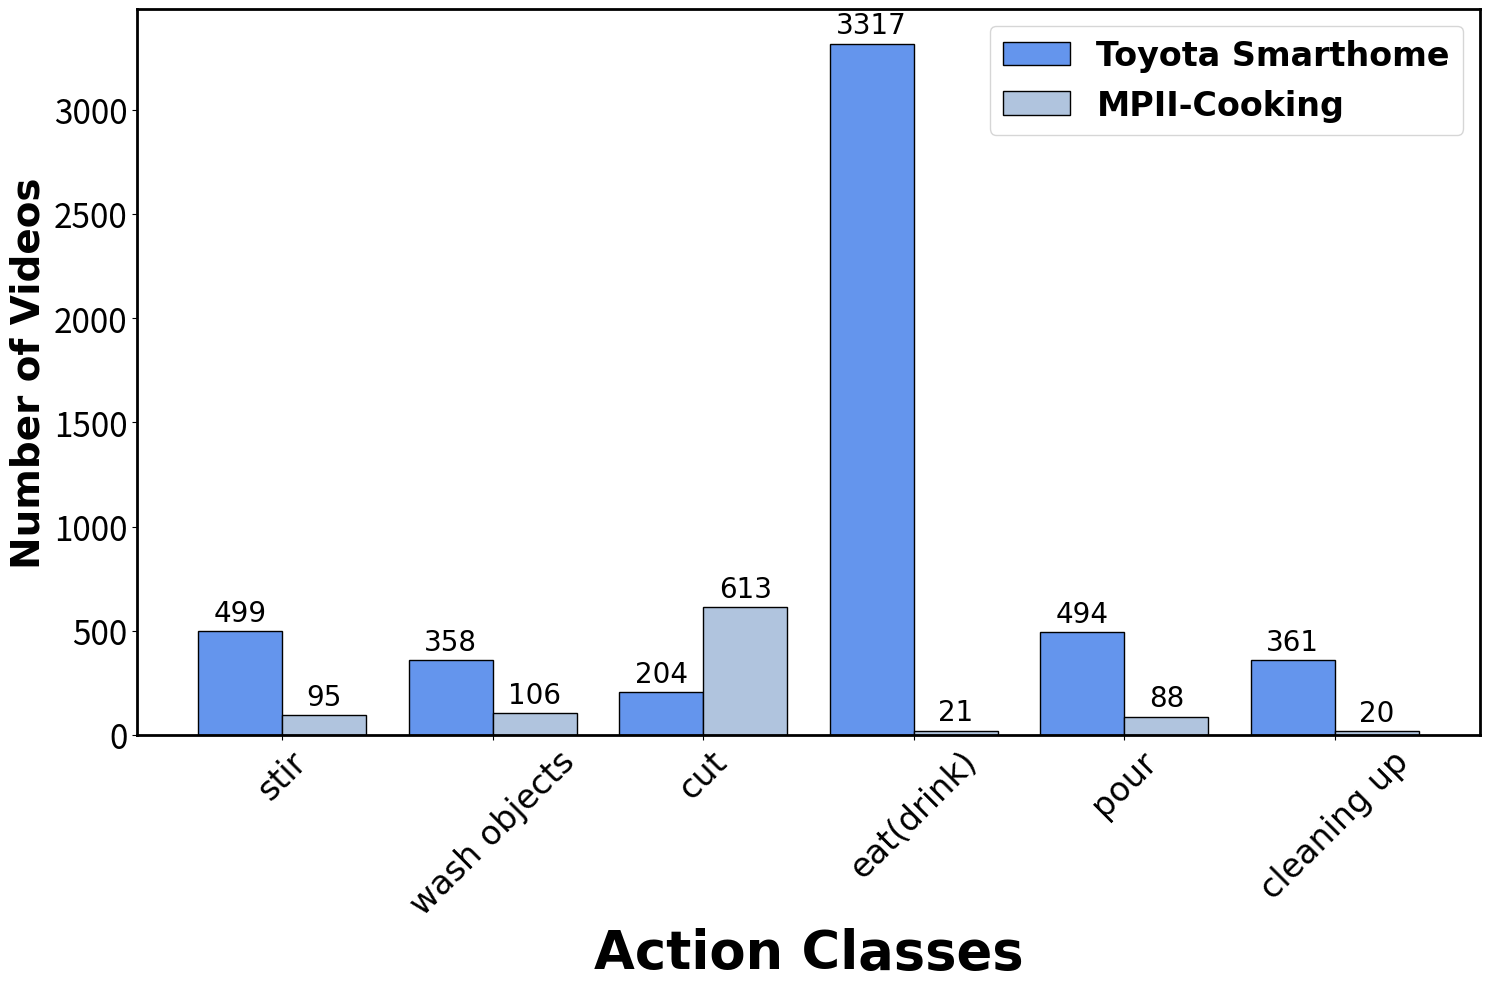

Source code (Python):
import numpy as np
import matplotlib.pyplot as plt

toyota_train = [300, 225, 116, 2008, 291, 254] # train
mpii_train = [93, 105, 481, 17, 78, 14]

toyota_test = [199, 133, 88, 1309, 203, 107] # test
mpii_test = [2, 1, 132, 4, 10, 6]



labels = ['stir', 'wash objects', 'cut', 'eat(drink)', 'pour', 'cleaning up']


toyota = np.array(toyota_train) + np.array(toyota_test)
mpii = np.array(mpii_train) + np.array(mpii_test)
print('========', np.sum(toyota), np.sum(mpii))

x = np.arange(len(labels))  # the label locations
width = 0.4  # the width of the bars

fig, ax = plt.subplots(figsize=(15, 10))

mod20_rects = ax.bar(x - width/2, toyota, width, label='Toyota Smarthome', color='cornflowerblue', edgecolor='black')
sports1m_rects = ax.bar(x + width/2, mpii, width, label='MPII-Cooking', color='lightsteelblue', edgecolor='black')

# Add some text for labels, title and custom x-axis tick labels, etc.
ax.set_ylabel('Number of Videos', size=28, weight='bold', fontproperties='Times New Roman')
ax.set_xlabel('Action Classes', size=38, weight='bold', fontproperties='Times New Roman')
# ax.set_title('Finetuning results based on supervised pretraining')
ax.set_xticks(x)
ax.set_xticklabels(labels, weight='bold', fontproperties='Times New Roman', rotation=45, fontsize=30)
# ax.set_yticks()
ax.legend(loc='best', ncol=1, prop={'size': 24, 'family': 'Times New Roman', 'weight': 'bold'})
ax.spines['bottom'].set_linewidth(2)
ax.spines['left'].set_linewidth(2)
ax.spines['right'].set_linewidth(2)
ax.spines['top'].set_linewidth(2)
plt.tick_params(labelsize=24)

def autolabel(rects):
    """Attach a text label above each bar in *rects*, displaying its height."""
    for rect in rects:
        height = rect.get_height()
        ax.annotate('{}'.format(height),
                    xy=(rect.get_x() + rect.get_width() / 2, height),
                    xytext=(0, 3),  # 3 points vertical offset
                    textcoords="offset points",
                    ha='center', va='bottom', 
                    size=20, fontproperties='Times New Roman')


autolabel(mod20_rects)
autolabel(sports1m_rects)

fig.tight_layout()
# plt.grid(axis='y')
plt.show()